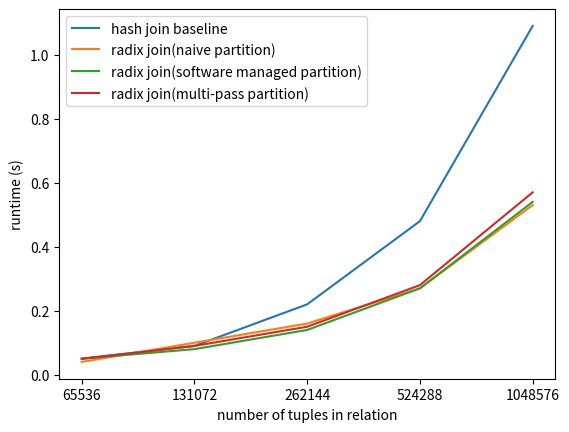

Write the Python code that produced this figure.
import matplotlib.pyplot as plt



# line 1 points
x11=[1,2,3,4,5] 
x1 = [65536, 131072, 262144, 524288, 1048576]
y1 = [0.05, 0.09, 0.22, 0.48, 1.09]
# plotting the line 1 points
plt.plot(x11, y1, label = "hash join baseline")
_ = plt.xticks(x11,x1)

# line 2 points
x22=[1,2,3,4,5] 
x2 = [65536, 131072, 262144, 524288, 1048576]
y2 = [0.04, 0.10, 0.16, 0.27, 0.53]
# plotting the line 2 points
plt.plot(x22, y2, label = "radix join(naive partition)")
_ = plt.xticks(x22,x2)

# line 3 points
x33=[1,2,3,4,5] 
x3 = [65536, 131072, 262144, 524288, 1048576]
y3 = [0.05, 0.08, 0.14, 0.27, 0.54]
# plotting the line 3 points
plt.plot(x33, y3, label = "radix join(software managed partition)")
_ = plt.xticks(x33,x3)

# line 4 points
x44=[1,2,3,4,5] 
x4 = [65536, 131072, 262144, 524288, 1048576]
y4 = [0.05, 0.09, 0.15, 0.28, 0.57]
# plotting the line 4 points
plt.plot(x44, y4, label = "radix join(multi-pass partition)")
_ = plt.xticks(x44,x4)

# naming the x axis
plt.xlabel('number of tuples in relation')
# naming the y axis
plt.ylabel('runtime (s)')
# giving a title to my graph
# plt.title('Hash Join baseline run time')

# show a legend on the plot
plt.legend()

# function to show the plot
plt.show()

